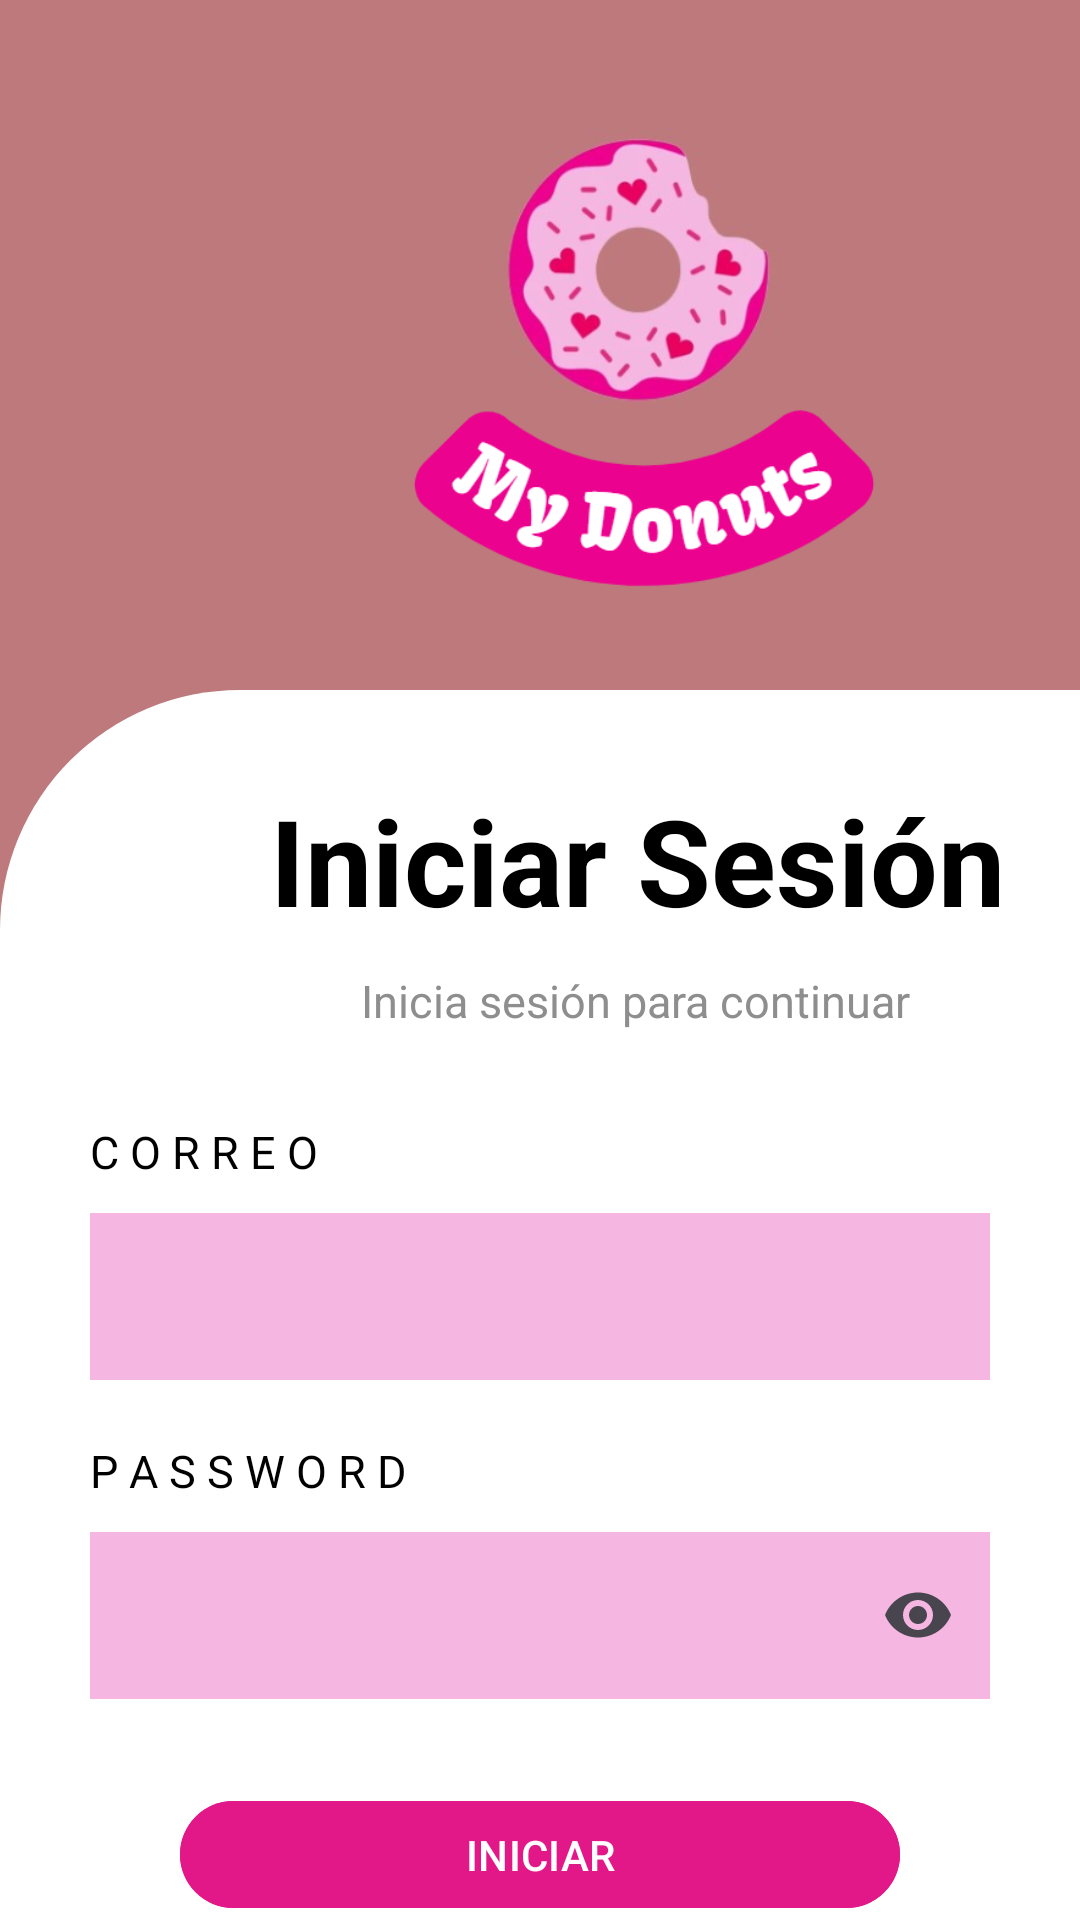

The Android layout XML behind this screen, and the referenced resources:
<!-- AndroidManifest.xml: activity theme SplashTheme -->
<!-- res/layout/activity_main.xml -->
<?xml version="1.0" encoding="utf-8"?>
<LinearLayout xmlns:android="http://schemas.android.com/apk/res/android"
    xmlns:app="http://schemas.android.com/apk/res-auto"
    xmlns:tools="http://schemas.android.com/tools"
    android:layout_width="match_parent"
    android:layout_height="match_parent"
    tools:context=".MainActivity"
    android:orientation="vertical"
    android:background="#BD797C">

    <ImageView
        android:layout_width="180dp"
        android:layout_height="180dp"
        android:src="@drawable/icdonut"
        android:layout_marginTop="30dp"
        android:layout_marginLeft="120dp"/>


    <LinearLayout
        android:layout_width="match_parent"
        android:layout_height="match_parent"
        android:layout_marginTop="20dp"
        android:background="@drawable/rounded_corners"
        android:orientation="vertical">

        <TextView
            android:layout_width="wrap_content"
            android:layout_height="wrap_content"
            android:text="Iniciar Sesión"
            android:textStyle="bold"
            android:textColor="@color/black"
            android:textSize="40sp"
            android:layout_marginTop="30dp"
            android:layout_marginLeft="90dp"

            />

        <TextView
            android:layout_width="wrap_content"
            android:layout_height="wrap_content"
            android:text="Inicia sesión para continuar"
            android:textColor="@color/gris"
            android:textSize="15sp"
            android:layout_marginTop="10dp"
            android:layout_marginLeft="120dp"
            android:gravity="center"
            />

        <TextView
            android:layout_width="wrap_content"
            android:layout_height="wrap_content"
            android:text="C O R R E O"
            android:textColor="@color/black"
            android:textSize="15sp"
            android:layout_marginTop="30dp"
            android:layout_marginLeft="30dp"
            />


        <com.google.android.material.textfield.TextInputLayout
            android:id="@+id/textCorreoLogin"
            android:layout_width="match_parent"
            android:layout_height="wrap_content"
            android:layout_marginTop="5dp"
            android:layout_marginLeft="30dp"
            android:layout_marginRight="30dp"
            app:startIconDrawable="@drawable/email"
            >

            <com.google.android.material.textfield.TextInputEditText
                android:id="@+id/editCorreoLogin"
                android:layout_width="match_parent"
                android:layout_height="wrap_content"
                android:background="@color/rosab"
                android:inputType="textEmailAddress"
                />
        </com.google.android.material.textfield.TextInputLayout>

        <TextView
            android:layout_width="wrap_content"
            android:layout_height="wrap_content"
            android:text="P A S S W O R D"
            android:textColor="@color/black"
            android:textSize="15sp"
            android:layout_marginTop="20dp"
            android:layout_marginLeft="30dp"
            />

        <com.google.android.material.textfield.TextInputLayout
            android:id="@+id/textPasswdLogin"
            android:layout_width="match_parent"
            android:layout_height="wrap_content"
            android:layout_marginTop="5dp"
            android:layout_marginLeft="30dp"
            android:layout_marginRight="30dp"
            app:startIconDrawable="@drawable/segurity"
            app:endIconMode="password_toggle"
            >

            <com.google.android.material.textfield.TextInputEditText
                android:id="@+id/editPasswdLogin"
                android:layout_width="match_parent"
                android:layout_height="wrap_content"
                android:background="@color/rosab"
                android:inputType="textPassword"
                />
        </com.google.android.material.textfield.TextInputLayout>

        <Button
            android:id="@+id/btnIniciar"
            android:layout_width="match_parent"
            android:layout_height="wrap_content"
            android:layout_marginTop="30dp"
            android:layout_marginLeft="60dp"
            android:layout_marginRight="60dp"
            android:backgroundTint="@color/rosaf"
            android:text="INICIAR"
            android:textColor="@color/white"/>

        <Button
            android:id="@+id/btnContraseña"
            android:layout_width="match_parent"
            android:layout_height="wrap_content"
            android:layout_marginTop="30dp"
            android:layout_marginLeft="60dp"
            android:layout_marginRight="60dp"
            android:backgroundTint="#00F4F1F1"
            android:text="¿Olvidaste la contraseña?"
            android:textColor="@color/gris"/>

        <Button
            android:id="@+id/btnRegistrarse"
            android:layout_width="match_parent"
            android:layout_height="wrap_content"
            android:layout_marginTop="5dp"
            android:layout_marginLeft="60dp"
            android:layout_marginRight="60dp"
            android:backgroundTint="#00F4F1F1"
            android:text="Registrarme"
            android:textColor="@color/gris"/>





    </LinearLayout>

</LinearLayout>
<!-- resources referenced by this layout -->
<resources>
  <color name="black">#FF000000</color>
  <color name="gris">#8F8E8E</color>
  <color name="rosab">#F5B6E1</color>
  <color name="rosaf">#E21889</color>
  <color name="white">#FFFFFFFF</color>
  <!-- drawable icdonut: png bitmap (drawable, 92690 bytes) -->
  <!-- drawable rounded_corners (drawable) -->
  <?xml version="1.0" encoding="utf-8"?>
  <shape xmlns:android="http://schemas.android.com/apk/res/android">
      <solid android:color="#ffffff" /> 
      <corners android:topLeftRadius="80dp"/>
  </shape>
  <style name="SplashTheme" parent="Base.Theme.MyAppDonuts">
          <item name="android:windowBackground">@drawable/splashscreen</item>
      </style>
  <style name="Base.Theme.MyAppDonuts" parent="Theme.Material3.DayNight.NoActionBar">
          
          
      </style>
  <!-- drawable splashscreen (drawable) -->
  <?xml version="1.0" encoding="utf-8"?>
  <layer-list xmlns:android="http://schemas.android.com/apk/res/android">
      <item android:drawable="@color/coffe"/>
      <item>
          <bitmap android:src="@drawable/icdonut"
              android:gravity="center"/>
  
      </item>
  </layer-list>
  <color name="coffe">#BD797C</color>
</resources>
